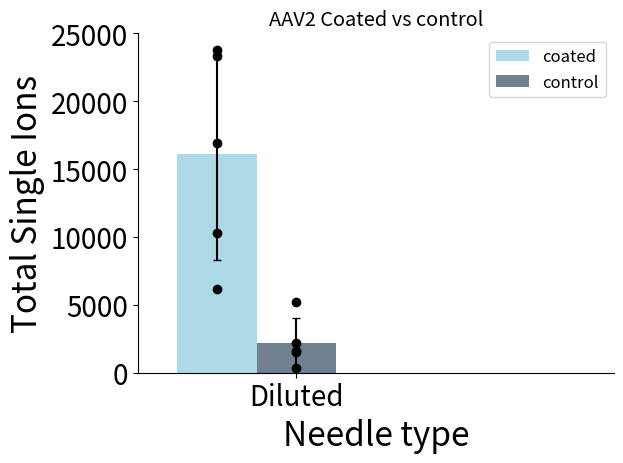

The matplotlib source for this figure:
import matplotlib
import matplotlib.pyplot as plt
import numpy as np
import os
from matplotlib import rcParams

#path = "Z:\\Group Share\\Marius Kostelic\\EVEN More mixed lipids\\Peptide\\LL37\\hamilton Bacterial"
#os.chdir(path)

#file1 = "DPPG 3to1 yvalues .txt"
#file2 = "DPPG SOPE POCL 3to1 yvalues.txt"
#file3 = "DPPG_9to1_LL37.txt"

ydataA = 16101.4
yerrA = 7812
ydataB = 2185.5
yerrB = 1828.3


labels = ["Diluted"] #, 'control']# '6', '7', '8', '9', '10', '11', '12', '13', '14']

yvals1=[23774, 10293, 16944,23325,6171]
yvals2 = [5235, 1501, 2196, 1625, 372]

x = np.arange(len(labels))  # the label locations
width = 0.25  # the width of the bars

fig, ax = plt.subplots()
rects1 = ax.bar(x-width, ydataA, width, color='lightblue', label='coated', yerr=yerrA, capsize=3.0)
rects2 = ax.bar(x, ydataB, width, color='slategray', label='control', yerr=yerrB, capsize=3.0)
#rects3 = ax.bar(x+width, ydataC, width,color='steelblue', label='C', yerr=yerrC, capsize=3.0)
#rects3 = ax.bar(x+width, ydataC, width,color='steelblue', label='C', yerr=yerrC, capsize=3.0)

ax.plot((x-width)* np.ones(len(yvals1)), yvals1, marker="o", linestyle=" ", color="black")
ax.plot((x)* np.ones(len(yvals2)), yvals2, marker="o", linestyle=" ", color="black")
rcParams['font.size']=12
rcParams['ps.fonttype'] = 42
rcParams['pdf.fonttype']=42
# Add some text for labels, title and custom x-axis tick labels, etc.
ax.set_ylabel('Total Single Ions', size=24)
ax.set_xlabel('Needle type', size=24)
#ax.set_yticklabels(np.arange(0, 30001, step=(25)))
ax.set_title('AAV2 Coated vs control')
ax.set_xticks(x)
ax.set_xticklabels(labels)
ax.legend()
plt.xticks(size=20)
plt.xlim(-0.5,len(labels))
plt.ylim(top=25000.0)
plt.ylim(bottom=0.0)
plt.yticks(np.arange(0, 25000.1, step=5000), size=20)
ax.spines['right'].set_visible(False)
ax.spines['top'].set_visible(False)
fig.tight_layout()

plt.show()
